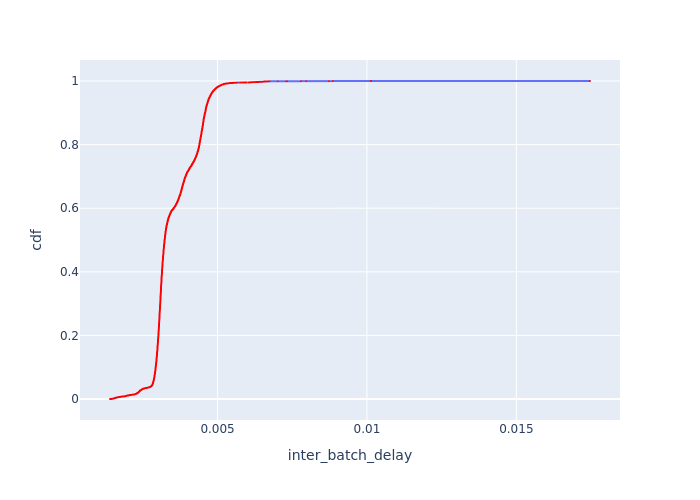

The file beside this chart, header and first rows:
Batch Id, inter_batch_delay, cdf
8532, 0.0014, 8.96941429724639e-05
6234, 0.001429, 0.0001794
6892, 0.001441, 0.0002691
10170, 0.001454, 0.0003588
4924, 0.001459, 0.0004485
9516, 0.001468, 0.0005382
10826, 0.001485, 0.0006279
9843, 0.001485, 0.0007176
6236, 0.001489, 0.0008072
9844, 0.001492, 0.0008969
6564, 0.001492, 0.0009866
9515, 0.001494, 0.001076
5580, 0.00151, 0.001166
9842, 0.001511, 0.001256
4266, 0.001512, 0.001345
10500, 0.001515, 0.001435
9187, 0.001522, 0.001525
4267, 0.001523, 0.001614
1316, 0.001525, 0.001704
8859, 0.001526, 0.001794
9188, 0.001531, 0.001884
6563, 0.001533, 0.001973
3611, 0.001534, 0.002063
5251, 0.001541, 0.002153
9186, 0.001541, 0.002242
8860, 0.001542, 0.002332
5252, 0.001542, 0.002422
8204, 0.001543, 0.002511
6890, 0.001544, 0.002601
8531, 0.001551, 0.002691
659, 0.001555, 0.002781
1644, 0.001557, 0.00287
6891, 0.001561, 0.00296
7547, 0.001562, 0.00305
7220, 0.001568, 0.003139
3612, 0.001571, 0.003229
658, 0.001577, 0.003319
3938, 0.001578, 0.003408
986, 0.001581, 0.003498
10172, 0.001583, 0.003588
3610, 0.001589, 0.003677
1315, 0.001591, 0.003767
660, 0.001594, 0.003857
8202, 0.001594, 0.003947
7219, 0.001597, 0.004036
6235, 0.001597, 0.004126
7546, 0.001614, 0.004216
5908, 0.001615, 0.004305
1972, 0.001615, 0.004395
8203, 0.001619, 0.004485
1314, 0.00162, 0.004574
988, 0.001621, 0.004664
987, 0.001621, 0.004754
3939, 0.001623, 0.004843
9514, 0.00163, 0.004933
8530, 0.001636, 0.005023
3282, 0.001641, 0.005113
3940, 0.001644, 0.005202
330, 0.001645, 0.005292
2300, 0.001649, 0.005382
... 11,089 more rows
